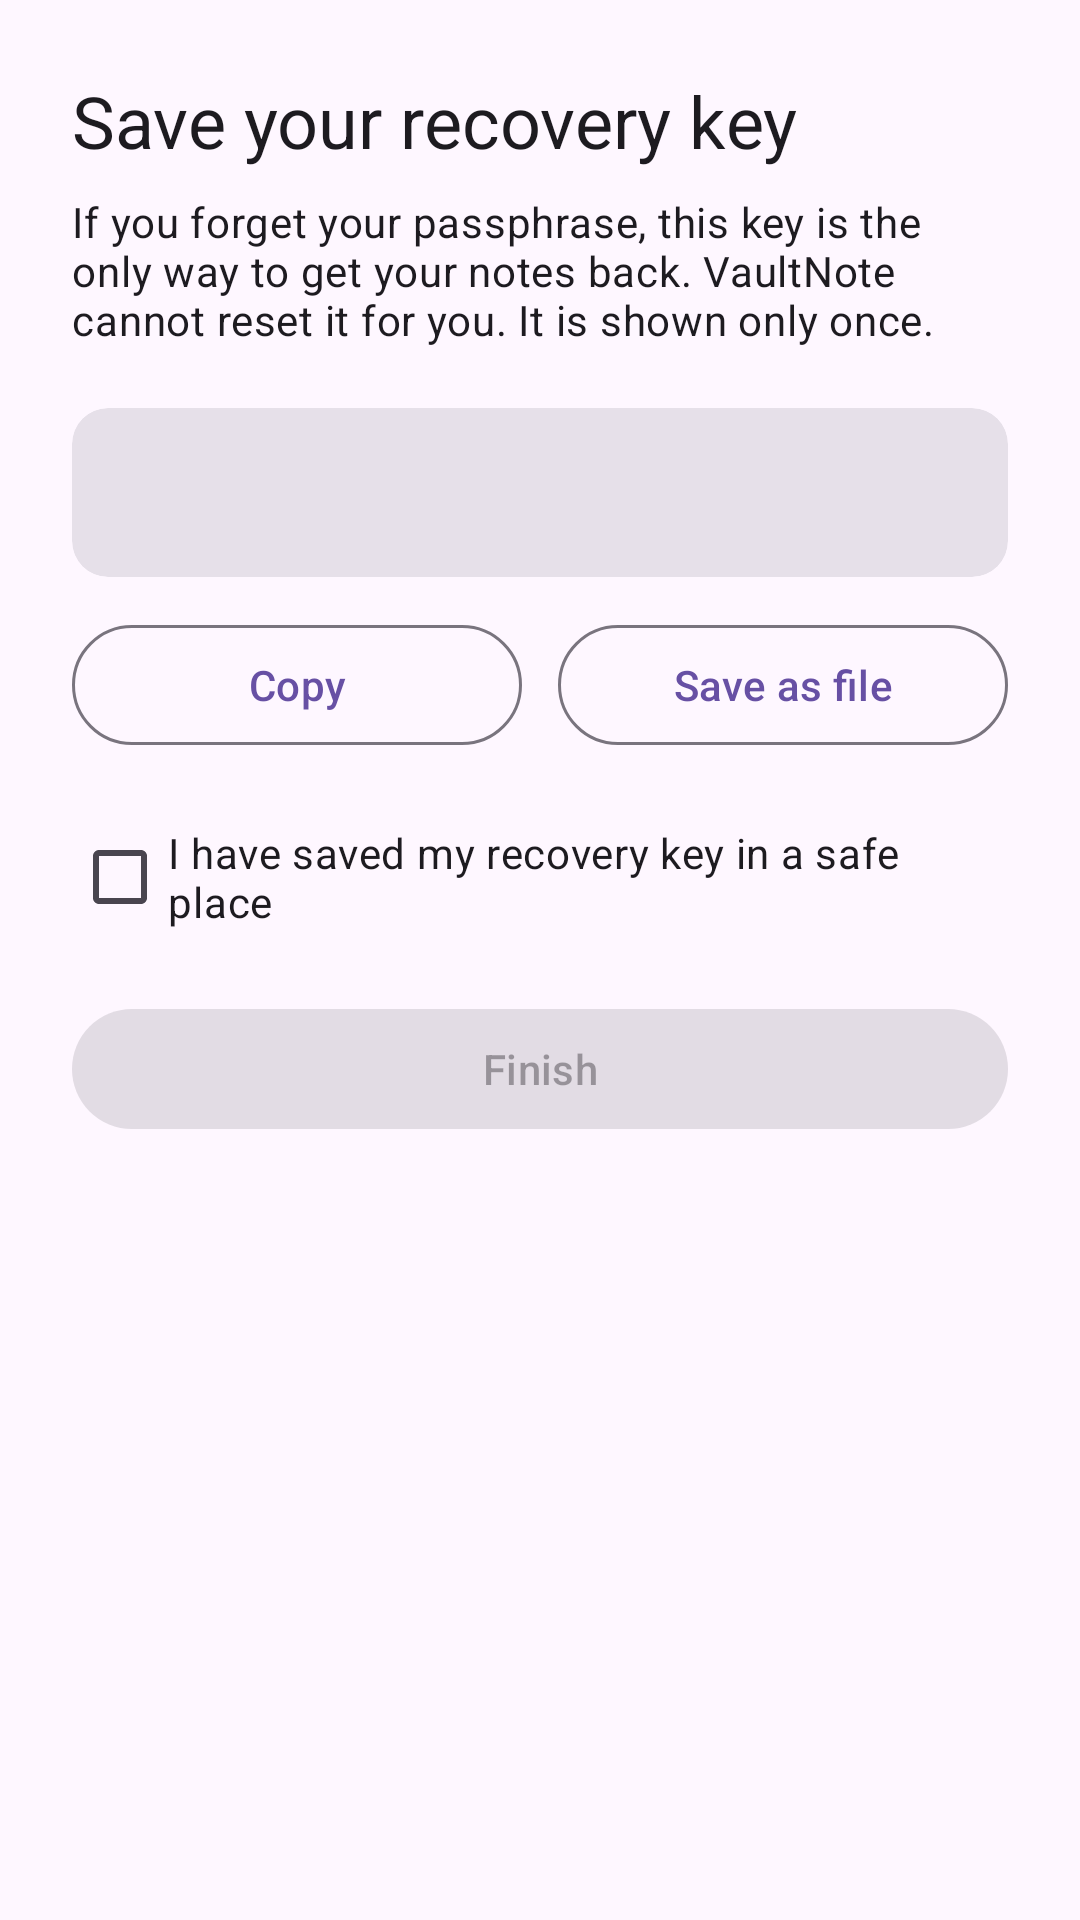

Android layout source for this screen:
<!-- AndroidManifest.xml: application theme Theme.VaultNote -->
<!-- res/layout/fragment_recovery_key.xml -->
<?xml version="1.0" encoding="utf-8"?>
<ScrollView xmlns:android="http://schemas.android.com/apk/res/android"
    xmlns:app="http://schemas.android.com/apk/res-auto"
    android:layout_width="match_parent"
    android:layout_height="match_parent"
    android:fillViewport="true">

    <LinearLayout
        android:layout_width="match_parent"
        android:layout_height="wrap_content"
        android:orientation="vertical"
        android:padding="24dp">

        <TextView
            android:layout_width="match_parent"
            android:layout_height="wrap_content"
            android:text="Save your recovery key"
            android:textAppearance="?attr/textAppearanceHeadlineSmall" />

        <TextView
            android:layout_width="match_parent"
            android:layout_height="wrap_content"
            android:layout_marginTop="8dp"
            android:text="If you forget your passphrase, this key is the only way to get your notes back. VaultNote cannot reset it for you. It is shown only once."
            android:textAppearance="?attr/textAppearanceBodyMedium" />

        <com.google.android.material.card.MaterialCardView
            style="@style/Widget.Material3.CardView.Filled"
            android:layout_width="match_parent"
            android:layout_height="wrap_content"
            android:layout_marginTop="20dp">

            <TextView
                android:id="@+id/keyText"
                android:layout_width="match_parent"
                android:layout_height="wrap_content"
                android:fontFamily="monospace"
                android:lineSpacingMultiplier="1.3"
                android:padding="16dp"
                android:textSize="18sp" />
        </com.google.android.material.card.MaterialCardView>

        <LinearLayout
            android:layout_width="match_parent"
            android:layout_height="wrap_content"
            android:layout_marginTop="12dp"
            android:orientation="horizontal">

            <com.google.android.material.button.MaterialButton
                android:id="@+id/copyButton"
                style="@style/Widget.Material3.Button.OutlinedButton"
                android:layout_width="0dp"
                android:layout_height="wrap_content"
                android:layout_marginEnd="6dp"
                android:layout_weight="1"
                android:text="Copy" />

            <com.google.android.material.button.MaterialButton
                android:id="@+id/saveButton"
                style="@style/Widget.Material3.Button.OutlinedButton"
                android:layout_width="0dp"
                android:layout_height="wrap_content"
                android:layout_marginStart="6dp"
                android:layout_weight="1"
                android:text="Save as file" />
        </LinearLayout>

        <CheckBox
            android:id="@+id/savedCheck"
            android:layout_width="match_parent"
            android:layout_height="wrap_content"
            android:layout_marginTop="16dp"
            android:text="I have saved my recovery key in a safe place" />

        <com.google.android.material.button.MaterialButton
            android:id="@+id/finishButton"
            android:layout_width="match_parent"
            android:layout_height="wrap_content"
            android:layout_marginTop="16dp"
            android:enabled="false"
            android:text="Finish" />
    </LinearLayout>
</ScrollView>
<!-- resources referenced by this layout -->
<resources>
  <style name="Theme.VaultNote" parent="Base.Theme.VaultNote" />
  <style name="Base.Theme.VaultNote" parent="Theme.Material3.DayNight.NoActionBar">
          
          
      </style>
</resources>
